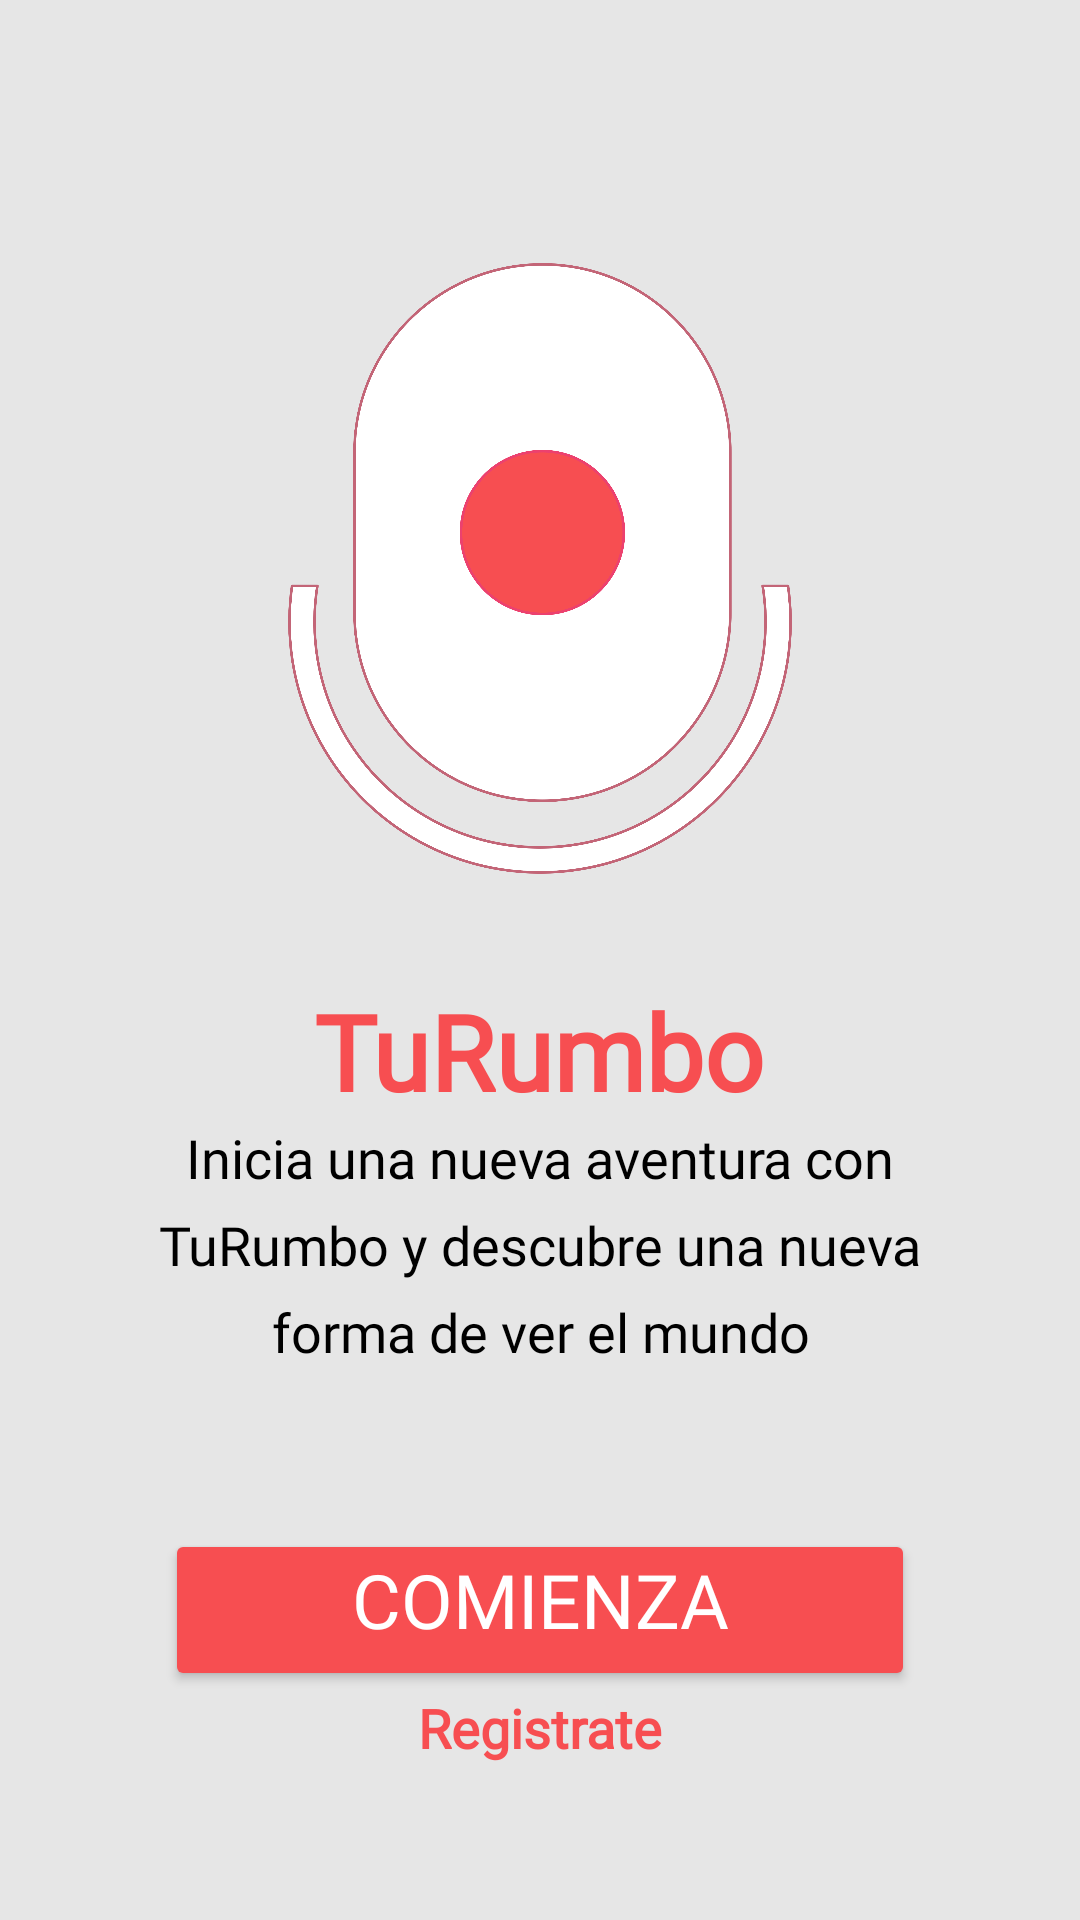

Layout XML and referenced resources for this Android screen:
<!-- AndroidManifest.xml: application theme Theme.AppTaller2 -->
<!-- res/layout/activity_inicio.xml -->
<?xml version="1.0" encoding="utf-8"?>
<LinearLayout xmlns:android="http://schemas.android.com/apk/res/android"
    xmlns:app="http://schemas.android.com/apk/res-auto"
    xmlns:tools="http://schemas.android.com/tools"
    android:id="@+id/main"
    android:orientation="vertical"
    android:gravity="center"
    android:layout_width="match_parent"
    android:layout_height="match_parent"
    android:background="@color/gris"
    tools:context=".ui.inicio.InicioActivity">

    <ImageView
        android:id="@+id/logo_inicio"
        android:layout_width="168dp"
        android:layout_height="275dp"
        app:srcCompat="@drawable/logo_app" />
    <TextView
        android:id="@+id/nombreApp_inicio"
        android:layout_width="wrap_content"
        android:layout_height="wrap_content"
        android:fontFamily="@font/tiro_devanagari_hindi"
        android:text="@string/app_name"
        android:textColor="@color/rojo"
        android:textSize="35sp"
        android:textStyle="bold"
        />

    <TextView
        android:id="@+id/description_inicio"
        android:layout_width="290dp"
        android:layout_height="108dp"
        android:fontFamily="@font/tiro_devanagari_hindi"
        android:lineSpacingExtra="8sp"
        android:text="@string/description_inicio"
        android:textAlignment="center"
        android:textColor="@color/black"
        android:textSize="18sp"
         />



    <Button
        android:id="@+id/btn_inicio"
        android:layout_width="250dp"
        android:layout_height="54dp"
        android:layout_marginTop="28dp"
        android:backgroundTint="@color/rojo"
        android:fontFamily="@font/tiro_devanagari_hindi"
        android:paddingTop="3dp"
        android:text="@string/bt_comienzaInicio"
        android:textColor="@color/white"
        android:textSize="25sp"
        app:strokeColor="@color/white"
        app:strokeWidth="3dp"
         />

    <TextView
        android:id="@+id/tv_registrar_inicio"
        android:layout_width="wrap_content"
        android:layout_height="wrap_content"
        android:fontFamily="@font/tiro_devanagari_hindi"
        android:text="@string/tv_registrateInicio"
        android:textColor="@color/rojo"
        android:textSize="18dp"
        android:textStyle="bold"
        />
</LinearLayout>
<!-- resources referenced by this layout -->
<resources>
  <color name="black">#000000</color>
  <color name="gris">#E6E6E6</color>
  <color name="rojo">#F74E51</color>
  <color name="white">#FFFFFFFF</color>
  <!-- drawable logo_app: png bitmap (drawable, 249434 bytes) -->
  <string name="app_name">TuRumbo</string>
  <string name="bt_comienzaInicio">Comienza</string>
  <string name="description_inicio">Inicia una nueva aventura con TuRumbo y descubre una nueva forma de ver el mundo</string>
  <string name="tv_registrateInicio">Registrate</string>
  <style name="Theme.AppTaller2" parent="Base.Theme.AppTaller2">
          <item name="colorPrimary">@color/rojo</item>
  
      </style>
  <style name="Base.Theme.AppTaller2" parent="Theme.Material3.DayNight.NoActionBar">
          
          
      </style>
</resources>
